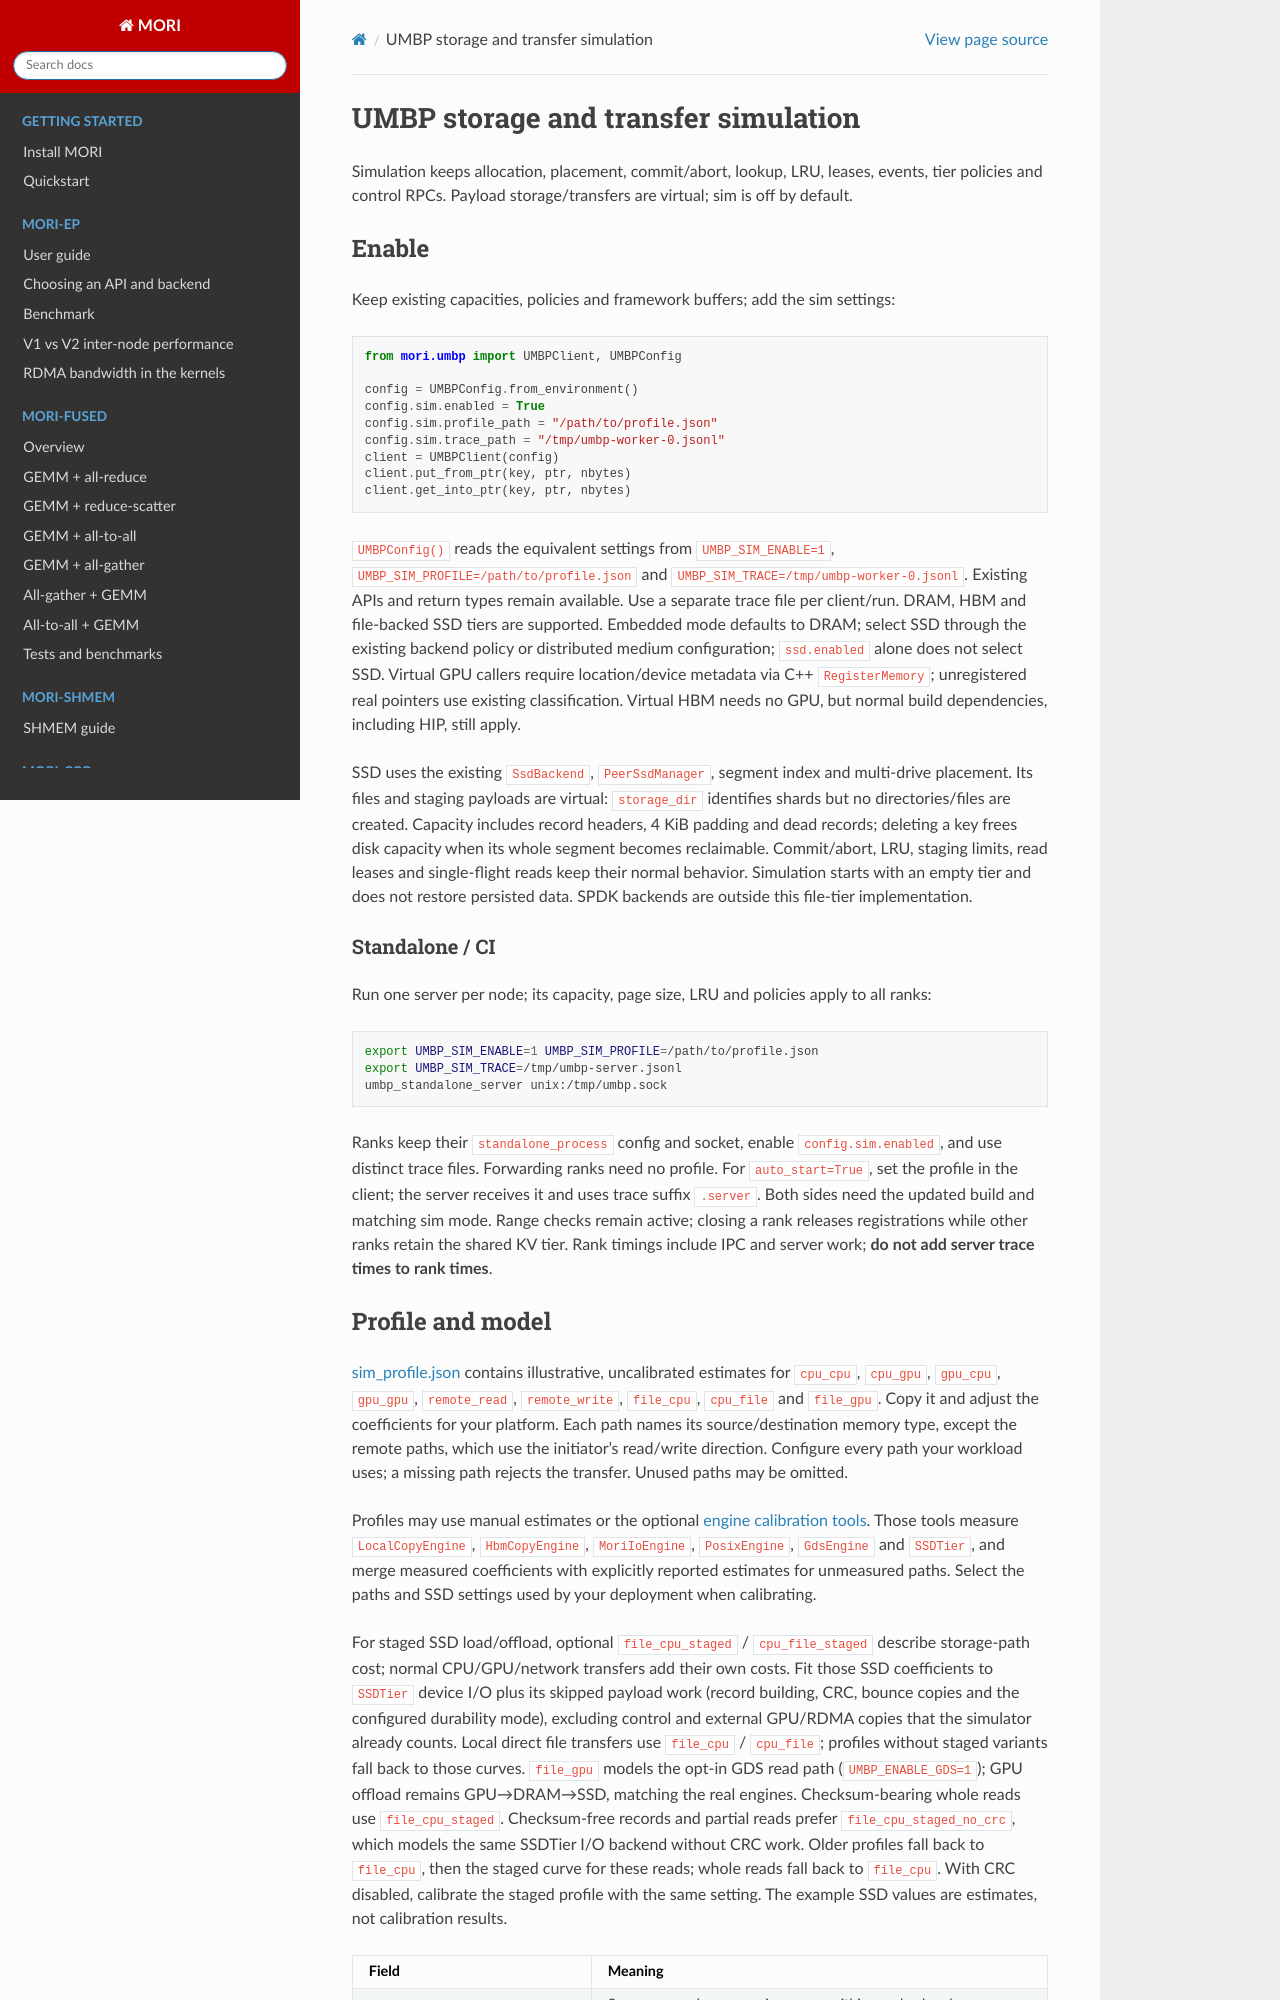

repository: ROCm/mori · page: umbp-simulation.html · generator: sphinx

# UMBP storage and transfer simulation

Simulation keeps allocation, placement, commit/abort, lookup, LRU, leases, events,
tier policies and control RPCs. Payload storage/transfers are virtual; sim is off by default.

## Enable

Keep existing capacities, policies and framework buffers; add the sim settings:

```python
from mori.umbp import UMBPClient, UMBPConfig

config = UMBPConfig.from_environment()
config.sim.enabled = True
config.sim.profile_path = "/path/to/profile.json"
config.sim.trace_path = "/tmp/umbp-worker-0.jsonl"
client = UMBPClient(config)
client.put_from_ptr(key, ptr, nbytes)
client.get_into_ptr(key, ptr, nbytes)
```

`UMBPConfig()` reads the equivalent settings from `UMBP_SIM_ENABLE=1`,
`UMBP_SIM_PROFILE=/path/to/profile.json` and `UMBP_SIM_TRACE=/tmp/umbp-worker-0.jsonl`.
Existing APIs and return types remain available. Use a separate trace file per client/run.
DRAM, HBM and file-backed SSD tiers are supported. Embedded mode defaults to DRAM;
select SSD through the existing backend policy or distributed medium configuration;
`ssd.enabled` alone does not select SSD. Virtual GPU callers require location/device
metadata via C++ `RegisterMemory`; unregistered real pointers use existing classification.
Virtual HBM needs no GPU, but normal build dependencies, including HIP, still apply.

SSD uses the existing `SsdBackend`, `PeerSsdManager`, segment index and multi-drive
placement. Its files and staging payloads are virtual: `storage_dir` identifies
shards but no directories/files are created. Capacity includes record headers,
4 KiB padding and dead records; deleting a key frees disk capacity when its whole
segment becomes reclaimable. Commit/abort, LRU, staging limits, read leases and
single-flight reads keep their normal behavior. Simulation starts with an empty
tier and does not restore persisted data. SPDK backends are outside this file-tier
implementation.

### Standalone / CI

Run one server per node; its capacity, page size, LRU and policies apply to all ranks:

```bash
export UMBP_SIM_ENABLE=1 UMBP_SIM_PROFILE=/path/to/profile.json
export UMBP_SIM_TRACE=/tmp/umbp-server.jsonl
umbp_standalone_server unix:/tmp/umbp.sock
```

Ranks keep their `standalone_process` config and socket, enable `config.sim.enabled`,
and use distinct trace files. Forwarding ranks need no profile. For `auto_start=True`,
set the profile in the client; the server receives it and uses trace suffix `.server`.
Both sides need the updated build and matching sim mode. Range checks remain active;
closing a rank releases registrations while other ranks retain the shared KV tier.
Rank timings include IPC and server work; **do not add server trace times to rank times**.
